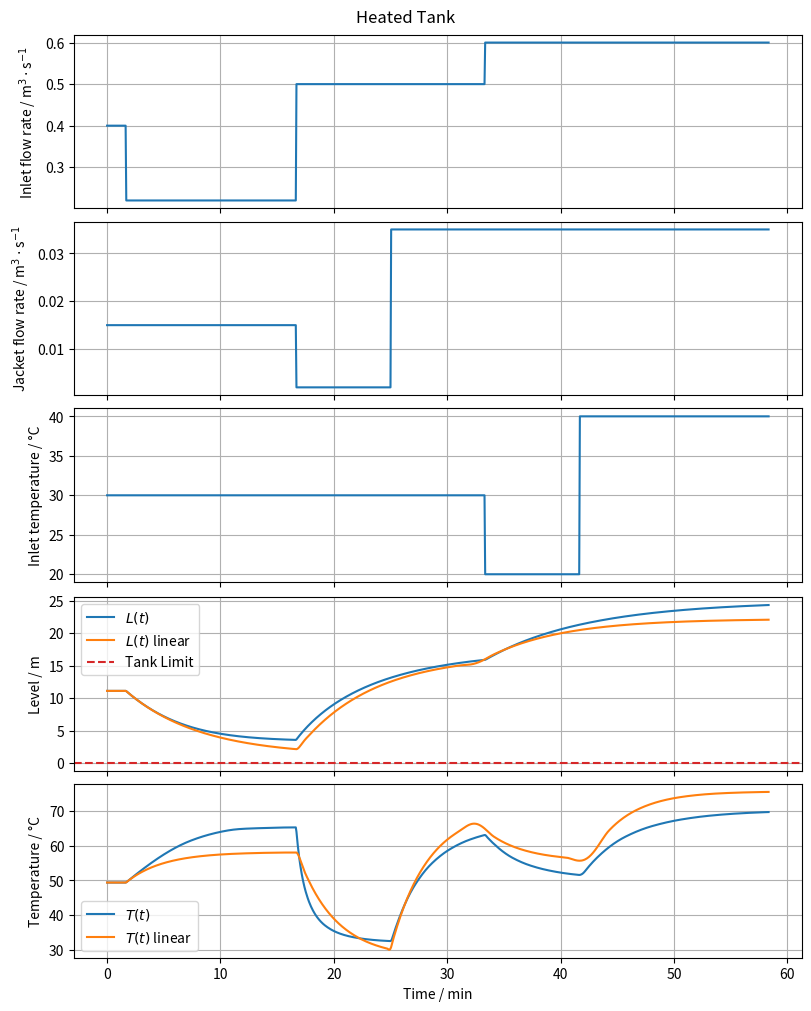

Here is the Python script that generated this plot: (Note: this script raises an exception after producing the figure.)
import os
from collections.abc import Callable
from typing import Final

import matplotlib.pyplot as plt
import numpy as np
import sympy as sp
from scipy.constants import zero_Celsius
from scipy.integrate import solve_ivp

# --- Model Constants ---
rho: Final = 1000.0  # Liquid density (water) [kg/m³]
cp: Final = 4180.0  # Specific heat capacity (water) [J/(kg·K)]
rho_j: Final = 958.0  # Condensate density (liquid water at 100°C) [kg/m³]
lambda_j: Final = 2.256e6  # Latent heat of condensation of water [J/kg]
A_c: Final = np.pi * (1.5**2)  # Tank cross-sectional area [m²]
k: Final = 0.12  # Outlet discharge parameter [m^2.5/s]

# --- Symbolic Model ---
t_sym = sp.symbols("t")  # Time [s]

# System states
L_sym = sp.symbols("L")  # liquid level [m]
T_sym = sp.symbols("T")  # liquid temperature [K]
states = sp.Matrix([L_sym, T_sym])  # x

# System inputs
q_in_sym = sp.symbols("q_in")  # Inlet volumetric flow rate [m³/s]
q_j_sym = sp.symbols("q_j")  # Jacket flow rate [kg/s]
T_in_sym = sp.symbols("T_in")  # Temperature of the inlet liquid [K]
inputs = sp.Matrix([q_in_sym, q_j_sym, T_in_sym])  # u

# Symbolic Differential equations
f = sp.Matrix(
    [
        (q_in_sym - k * (L_sym**0.5)) / A_c,
        (rho * q_in_sym * cp * (T_in_sym - T_sym) + rho_j * q_j_sym * lambda_j)
        / (rho * A_c * L_sym * cp),
    ]
)

# Numpy version for fast evaluation
f_func = sp.lambdify((L_sym, T_sym, q_in_sym, q_j_sym, T_in_sym), f, "numpy")


# --- Model Inputs ---
def q_in(t: float) -> float:
    """Inlet flow rate [m³/s]"""
    if t > 2000:
        return 0.6
    elif t > 1000:
        return 0.5
    elif t > 100:
        return 0.22
    else:
        return 0.4


def q_j(t: float) -> float:
    """jacket condensate flow [m³/s]"""
    if t > 1500:
        return 0.035
    elif t > 1000:
        return 0.002
    else:
        return 0.015


def T_in(t: float) -> float:
    """inlet temperature [K]"""
    if t > 2500:
        Tin = 40.0
    elif t > 2000:
        Tin = 20.0
    else:
        Tin = 30.0

    return Tin + zero_Celsius


u_funcs = [q_in, q_j, T_in]

# --- Linearization ---
# Linearization point (steady-state values)
L0 = 11.111111111111086
T0 = 322.5391866028708

x0 = np.array([L0, T0])  # States: [level, temperature]
u0 = np.array([q_in(0), q_j(0), T_in(0)])  # Inputs: [q_in, q_j, T_in]

subs_state = {
    L_sym: x0[0],
    T_sym: x0[1],
    q_in_sym: u0[0],
    q_j_sym: u0[1],
    T_in_sym: u0[2],
}

# Compute the Jacobians at the linearization point
A = np.array(f.jacobian(states).subs(subs_state))
B = np.array(f.jacobian(inputs).subs(subs_state))


# --- Differential Equations for Simulation ---
def nonlinear_diff_eq(t: float, x: np.ndarray, u_funcs: list[Callable[[float], float]]):
    L, T = x
    q_in, q_j, T_in = u_funcs

    dxdt = f_func(L, T, q_in(t), q_j(t), T_in(t))
    return dxdt.flatten()


def linear_diff_eq(
    t: float, x_bar: np.ndarray, u_funcs: list[Callable[[float], float]]
):
    u = np.array([u_func(t) for u_func in u_funcs])
    u_bar = u - u0  # Calc input deviations

    dx_bar_dt = A @ x_bar + B @ u_bar
    return dx_bar_dt


# --- Simulation ---
t = np.linspace(0, 3500, 1000)  # Simulation time [s]

# Nonlinear simulation
sol = solve_ivp(
    nonlinear_diff_eq, [t[0], t[-1]], x0, t_eval=t, args=(u_funcs,), method="LSODA"
)
L, T = sol.y

# Linear Simulation
sol_linear = solve_ivp(linear_diff_eq, [t[0], t[-1]], [0, 0], t_eval=t, args=(u_funcs,))
# The linearized simulation returns the deviations from the linearization point
L_bar, T_bar = sol_linear.y

# To get the absolute states, add the linearization point (x0) back
L_linear = L_bar + L0
T_linear = T_bar + T0

# --- Plot results ---
t_min = sol.t / 60  # convert seconds to minutes

# Get input values for plot
q_in_values = np.array([q_in(t) for t in sol.t])
q_j_values = np.array([q_j(t) for t in sol.t])
T_in_values = np.array([T_in(t) for t in sol.t])


fig, axs = plt.subplots(5, 1, figsize=(8, 10), constrained_layout=True, sharex=True)
fig.suptitle("Heated Tank")

# Plot inputs
axs[0].plot(t_min, q_in_values)
axs[0].set_ylabel("Inlet flow rate / m$^3\\cdot$s$^{-1}$")

axs[1].plot(t_min, q_j_values)
axs[1].set_ylabel("Jacket flow rate / m$^3\\cdot$s$^{-1}$")

axs[2].plot(t_min, T_in_values - zero_Celsius)
axs[2].set_ylabel("Inlet temperature / °C")

# Plot states
axs[3].plot(t_min, L, label="$L(t)$")
axs[3].plot(t_min, L_linear, label="$L(t)$ linear")
axs[3].axhline(0, color="tab:red", linestyle="--", label="Tank Limit")
axs[3].set_ylabel("Level / m")
axs[3].legend()

axs[4].plot(t_min, T - zero_Celsius, label="$T(t)$")
axs[4].plot(t_min, T_linear - zero_Celsius, label="$T(t)$ linear")
axs[4].set_ylabel("Temperature / °C")
axs[4].legend()

for ax in axs:
    ax.grid(True)
axs[-1].set_xlabel("Time / min")

# Save plot to file
script_dir = os.path.dirname(os.path.abspath(__file__))
os.makedirs(os.path.join(script_dir, "results"), exist_ok=True)
save_path = os.path.join(script_dir, "results", "scipy.png")
plt.savefig(save_path)
print(f"Plot saved to {save_path}")
